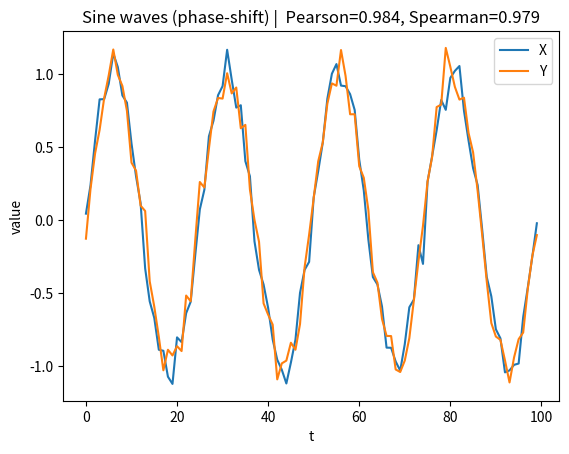
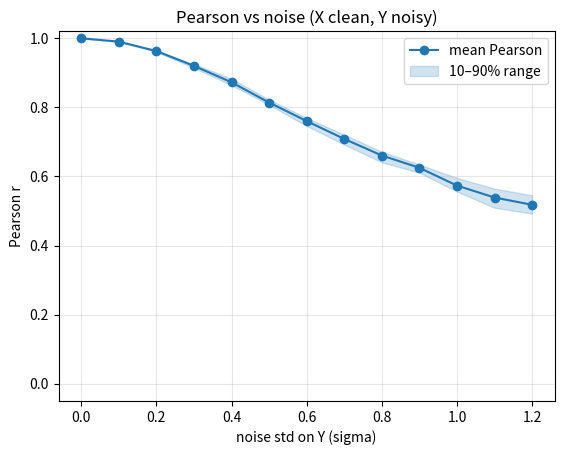
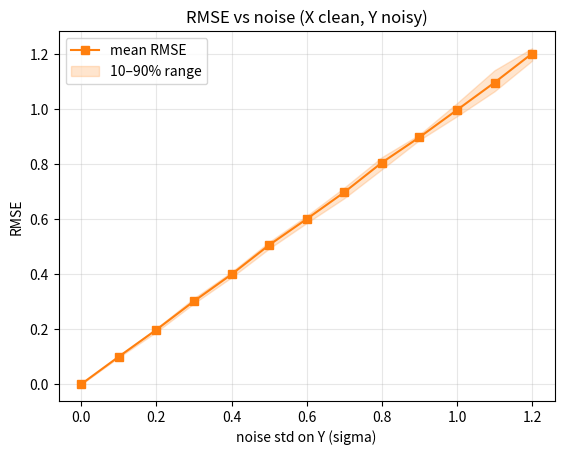
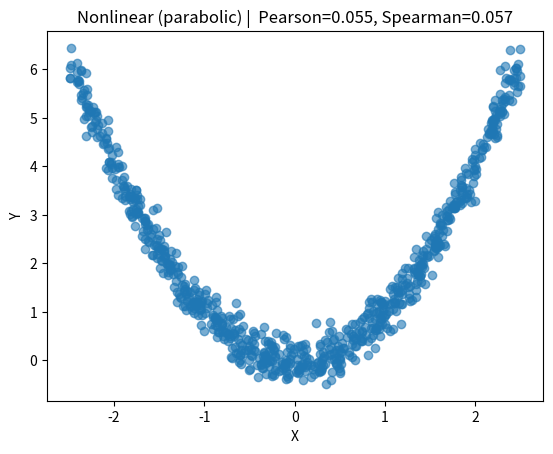
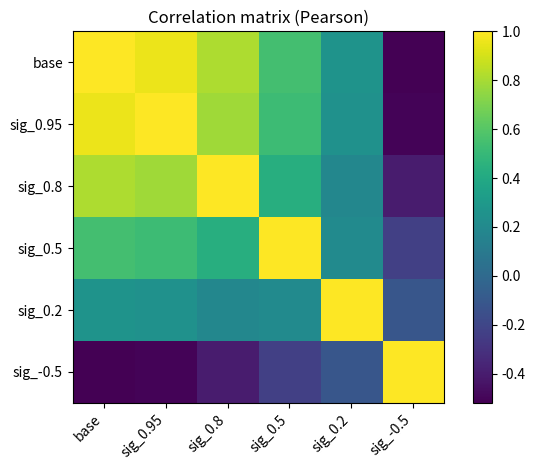
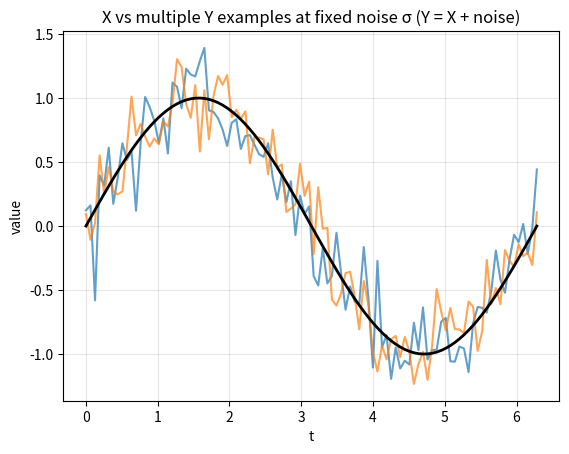
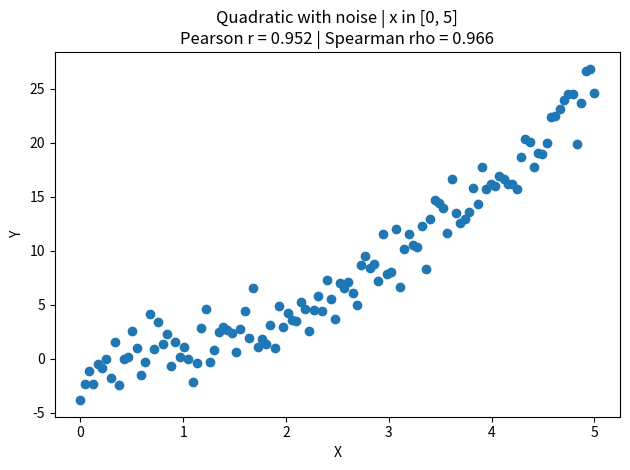
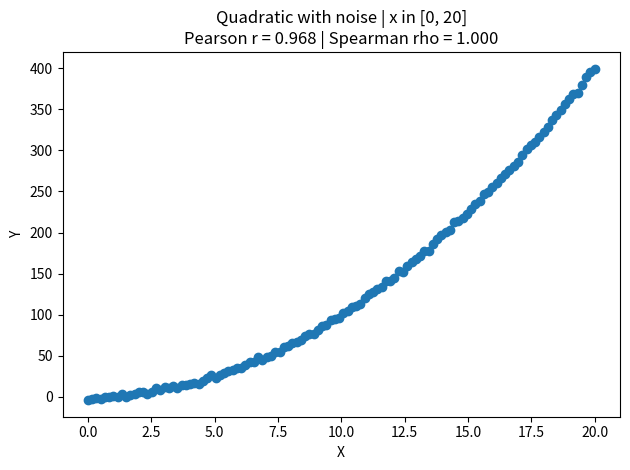

Here is the Python script that generated these plots, in order:
# Imports and configuration (comments are in English by your request)
import numpy as np
import pandas as pd
import matplotlib.pyplot as plt

np.random.seed(42)

def generate_correlated(n=500, rho=0.8, mean=None, std=None):
    """Generate two normally distributed variables (X, Y) with target Pearson rho.
    Uses Cholesky factorization on a 2x2 covariance matrix.
    """
    if mean is None:
        mean = np.array([0.0, 0.0])
    if std is None:
        std = np.array([1.0, 1.0])
    cov = np.array([[1.0, rho], [rho, 1.0]])
    L = np.linalg.cholesky(cov)
    z = np.random.randn(2, n)
    xy = (L @ z).T
    xy = xy * std + mean
    x, y = xy[:, 0], xy[:, 1]
    return x, y

def pearson_spearman(x, y):
    """Compute Pearson and Spearman correlations using NumPy/Pandas only."""
    pearson = np.corrcoef(x, y)[0, 1]
    # Spearman via ranks
    xr = pd.Series(x).rank(method="average").to_numpy()
    yr = pd.Series(y).rank(method="average").to_numpy()
    spearman = np.corrcoef(xr, yr)[0, 1]
    return float(pearson), float(spearman)

def plot_scatter(x, y, title_prefix=""):
    """Scatter plot with Pearson and Spearman in title."""
    p, s = pearson_spearman(x, y)
    plt.figure()
    plt.scatter(x, y, alpha=0.6)
    plt.xlabel("X")
    plt.ylabel("Y")
    plt.title(f"{title_prefix} Pearson={p:.3f}, Spearman={s:.3f}")
    plt.show()

def plot_timeseries(x, y, title_prefix=""):
    """Plot X and Y as time series to see alignment visually."""
    p, s = pearson_spearman(x, y)
    t = np.arange(len(x))
    plt.figure()
    plt.plot(t, x, label="X")
    plt.plot(t, y, label="Y")
    plt.xlabel("t")
    plt.ylabel("value")
    plt.legend()
    plt.title(f"{title_prefix} Pearson={p:.3f}, Spearman={s:.3f}")
    plt.show()

def demo_scatter_grid(rhos=(0.0, 0.2, 0.5, 0.8, 0.95, -0.5), n=500):
    """Generate and plot separate scatter charts for each target rho.
    (No subplots to respect the constraint: one chart per figure.)
    """
    for rho in rhos:
        x, y = generate_correlated(n=n, rho=rho)
        plot_scatter(x, y, title_prefix=f"Scatter (target rho {rho}) | ")

def demo_time_shifted_sin(n=600, phase_shift=np.pi/6, noise_std=0.2):
    """Create two sinusoids with a phase shift; Pearson depends on shift and noise."""
    t = np.linspace(0, 8*np.pi, n)
    x = np.sin(t) + np.random.randn(n)*noise_std
    y = np.sin(t + phase_shift) + np.random.randn(n)*noise_std
    # plot_scatter(x, y, title_prefix="Sine waves (phase-shift) | ")
    plot_timeseries(x, y, title_prefix="Sine waves (phase-shift) | ")

def demo_nonlinear_trap(n=600, noise_std=0.2):
    """Show a nonlinear relation where Pearson ~ 0 but variables are clearly related.
    Example: Y = X^2 + noise (symmetric X).
    """
    x = np.random.uniform(-2.5, 2.5, size=n)
    y = x**2 + np.random.randn(n)*noise_std
    plot_scatter(x, y, title_prefix="Nonlinear (parabolic) | ")

def demo_correlation_matrix(k=6, n=600):
    """Build a small family of signals and plot their correlation matrix as an image."""
    base = np.random.randn(n)
    cols = {}
    cols["base"] = base
    for i, rho in enumerate([0.95, 0.8, 0.5, 0.2, -0.5], start=1):
        noise = np.random.randn(n)
        y = rho*base + np.sqrt(1-rho**2)*noise
        cols[f"sig_{rho}"] = y
    df = pd.DataFrame(cols)
    corr = df.corr(method="pearson")
    plt.figure()
    plt.imshow(corr, interpolation="nearest")
    plt.xticks(ticks=np.arange(len(corr.columns)), labels=corr.columns, rotation=45, ha="right")
    plt.yticks(ticks=np.arange(len(corr.index)), labels=corr.index)
    plt.title("Correlation matrix (Pearson)")
    plt.colorbar()
    plt.tight_layout()
    plt.show()
    return corr

print("Ready: helper functions defined. Run the cells below for demos.")


# Demo 1: scatter charts for several target correlations
#demo_scatter_grid(rhos=(0.0, 0.2, 0.5, 0.8, 0.95, -0.5), n=600)

# Demo 2: time-shifted sine waves (adjust phase_shift and noise_std to experiment)
demo_time_shifted_sin(n=100, phase_shift=np.pi/4000, noise_std=0.09)

# Demo 2b: Pearson vs noise (noise added only to Y, no phase shift)
# X = sin(t), Y = sin(t) + N(0, sigma^2)

def pearson_vs_noise(n=600, noise_grid=None, repeats=10):
    if noise_grid is None:
        noise_grid = np.linspace(0.0, 1.0, 11)
    t = np.linspace(0, 8*np.pi, n)
    base = np.sin(t)
    means = []
    lows = []
    highs = []
    rmse_means = []
    rmse_lows = []
    rmse_highs = []
    for sigma in noise_grid:
        vals = []
        rmse_vals = []
        for _ in range(repeats):
            x = base
            y = base + np.random.randn(n) * sigma
            p, _ = pearson_spearman(x, y)
            rmse = float(np.sqrt(np.mean((y - x) ** 2)))
            vals.append(p)
            rmse_vals.append(rmse)
        vals = np.array(vals)
        rmse_vals = np.array(rmse_vals)
        means.append(vals.mean())
        lows.append(np.percentile(vals, 10))
        highs.append(np.percentile(vals, 90))
        rmse_means.append(rmse_vals.mean())
        rmse_lows.append(np.percentile(rmse_vals, 10))
        rmse_highs.append(np.percentile(rmse_vals, 90))
    means = np.array(means)
    lows = np.array(lows)
    highs = np.array(highs)
    rmse_means = np.array(rmse_means)
    rmse_lows = np.array(rmse_lows)
    rmse_highs = np.array(rmse_highs)

    # Plot Pearson correlation
    plt.figure()
    plt.plot(noise_grid, means, marker='o', label='mean Pearson')
    plt.fill_between(noise_grid, lows, highs, color='C0', alpha=0.2, label='10–90% range')
    plt.xlabel('noise std on Y (sigma)')
    plt.ylabel('Pearson r')
    plt.ylim(-0.05, 1.02)
    plt.title('Pearson vs noise (X clean, Y noisy)')
    plt.legend()
    plt.grid(True, alpha=0.3)
    plt.show()
    
    # Plot RMSE
    plt.figure()
    plt.plot(noise_grid, rmse_means, marker='s', color='C1', label='mean RMSE')
    plt.fill_between(noise_grid, rmse_lows, rmse_highs, color='C1', alpha=0.2, label='10–90% range')
    plt.xlabel('noise std on Y (sigma)')
    plt.ylabel('RMSE')
    plt.title('RMSE vs noise (X clean, Y noisy)')
    plt.legend()
    plt.grid(True, alpha=0.3)
    plt.show()

# Try it:
pearson_vs_noise(n=800, noise_grid=np.linspace(0, 1.2, 13), repeats=12)

# Demo 3: nonlinear relation where Pearson ~ 0 but dependency is obvious
demo_nonlinear_trap(n=800, noise_std=0.25)

# Demo 4: correlation matrix of several related signals
corr = demo_correlation_matrix(k=6, n=800)
corr

# Demo 2c: Compare X vs several Y examples at a chosen noise level (noise on Y only)


def compare_examples_at_noise(n=100, sigma=0.5, examples=3):
    t = np.linspace(0, (n/100)*2*np.pi, n)
    x = np.sin(t)
    plt.figure()
    for i in range(examples):
        y = x + np.random.randn(n) * sigma
        p, _ = pearson_spearman(x, y)
        rmse = float(np.sqrt(np.mean((y - x) ** 2)))
        plt.plot(t, y, alpha=0.7, label=f'Y ex{i+1} (σ={sigma:.2f}, r={p:.3f})')
        print(f'Y ex{i+1} (σ={sigma:.2f}, r={p:.3f}, rmse={rmse:.3f})')
    plt.plot(t, x, color='k', linewidth=2, label='X (clean)')
    plt.xlabel('t')
    plt.ylabel('value')
    plt.title('X vs multiple Y examples at fixed noise σ (Y = X + noise)')
    # plt.legend()
    plt.grid(True, alpha=0.3)
    plt.show()

# Try it:
compare_examples_at_noise(n=100, sigma=0.2, examples=2)

# Explore impact of x-range on Pearson vs Spearman for y = x^2 + noise
import numpy as np
import pandas as pd
import matplotlib.pyplot as plt

def rankdata_average_ties(x):
    x = np.asarray(x)
    order = np.argsort(x, kind="mergesort")
    ranks = np.empty_like(order, dtype=float)
    ranks[order] = np.arange(1, len(x) + 1)
    _, inverse, counts = np.unique(x, return_inverse=True, return_counts=True)
    for idx, count in enumerate(counts):
        if count > 1:
            tie_positions = np.where(inverse == idx)[0]
            mean_rank = ranks[tie_positions].mean()
            ranks[tie_positions] = mean_rank
    return ranks

def pearson_corr(x, y):
    return float(np.corrcoef(x, y)[0, 1])

def spearman_corr(x, y):
    rx = rankdata_average_ties(x)
    ry = rankdata_average_ties(y)
    return pearson_corr(rx, ry)

n = 120

# We'll use a fixed RNG so the noise is reproducible and identical across scenarios except for x-range.
rng_fixed = np.random.default_rng(20250809)

# Scenario A: Original range [0, 5]
x_a = np.linspace(0, 5, n)
noise_a = rng_fixed.normal(0, 1.5, size=n)
y_a = x_a**2 + noise_a

# Reset RNG to the same state for Scenario B so noise sequence matches in distribution;
# To truly match the random sequence positions, reinitialize with the same seed.
rng_fixed = np.random.default_rng(20250809)

# Scenario B: Wider range [0, 20] with the "same" noise process (same seed and std)
x_b = np.linspace(0, 20, n)
noise_b = rng_fixed.normal(0, 1.5, size=n)
y_b = x_b**2 + noise_b

# Compute correlations
r_a = pearson_corr(x_a, y_a)
rho_a = spearman_corr(x_a, y_a)
r_b = pearson_corr(x_b, y_b)
rho_b = spearman_corr(x_b, y_b)

# Plots (separate figures, no subplots, no custom colors)
plt.figure()
plt.scatter(x_a, y_a)
plt.title(f"Quadratic with noise | x in [0, 5]\nPearson r = {r_a:.3f} | Spearman rho = {rho_a:.3f}")
plt.xlabel("X")
plt.ylabel("Y")
plt.tight_layout()
plt.show()

plt.figure()
plt.scatter(x_b, y_b)
plt.title(f"Quadratic with noise | x in [0, 20]\nPearson r = {r_b:.3f} | Spearman rho = {rho_b:.3f}")
plt.xlabel("X")
plt.ylabel("Y")
plt.tight_layout()
plt.show()

summary = pd.DataFrame({
    "Scenario": ["x in [0, 5]", "x in [0, 20]"],
    "Pearson r": [r_a, r_b],
    "Spearman rho": [rho_a, rho_b]
})

summary
